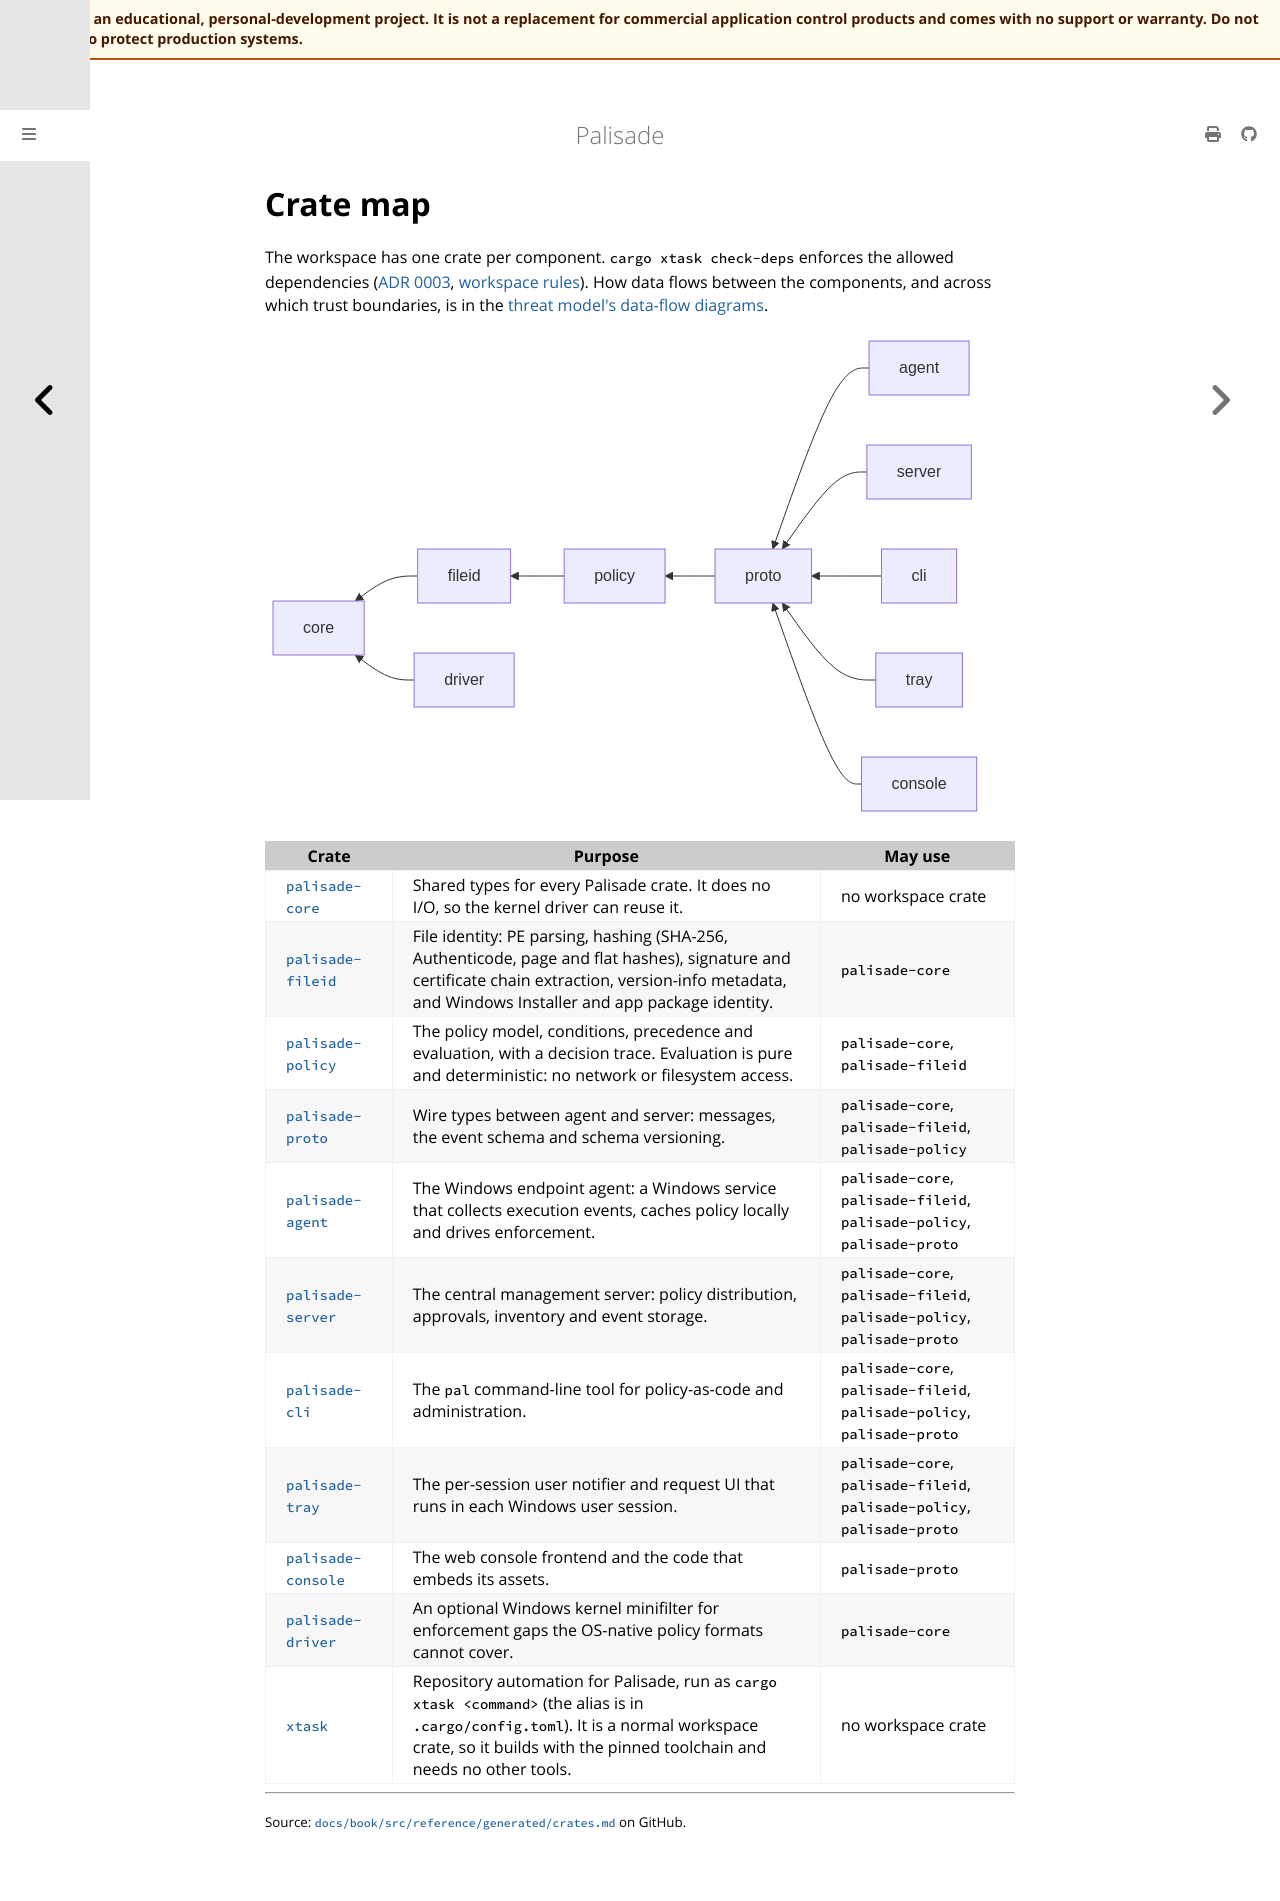

repository: jusso-dev/palisade · page: latest/docs/book/src/reference/generated/crates.html · generator: mdbook

# Crate map

<!-- Generated by `cargo xtask docs generate` from the crate READMEs and xtask/src/deps.rs. Do not edit by hand. -->

The workspace has one crate per component. `cargo xtask check-deps` enforces the allowed dependencies ([ADR 0003](../../../../adr/0003-crate-boundaries-and-dependency-direction.md), [workspace rules](../../../../workspace.md)). How data flows between the components, and across which trust boundaries, is in the [threat model's data-flow diagrams](../../../../security/threat-model.md#data-flow-diagrams).

```mermaid
flowchart RL
    fileid --> core
    policy --> fileid
    proto --> policy
    agent --> proto
    server --> proto
    cli --> proto
    tray --> proto
    console --> proto
    driver --> core
```

| Crate | Purpose | May use |
|---|---|---|
| [`palisade-core`](../../../../../crates/palisade-core/README.md) | Shared types for every Palisade crate. It does no I/O, so the kernel driver can reuse it. | no workspace crate |
| [`palisade-fileid`](../../../../../crates/palisade-fileid/README.md) | File identity: PE parsing, hashing (SHA-256, Authenticode, page and flat hashes), signature and certificate chain extraction, version-info metadata, and Windows Installer and app package identity. | `palisade-core` |
| [`palisade-policy`](../../../../../crates/palisade-policy/README.md) | The policy model, conditions, precedence and evaluation, with a decision trace. Evaluation is pure and deterministic: no network or filesystem access. | `palisade-core`, `palisade-fileid` |
| [`palisade-proto`](../../../../../crates/palisade-proto/README.md) | Wire types between agent and server: messages, the event schema and schema versioning. | `palisade-core`, `palisade-fileid`, `palisade-policy` |
| [`palisade-agent`](../../../../../crates/palisade-agent/README.md) | The Windows endpoint agent: a Windows service that collects execution events, caches policy locally and drives enforcement. | `palisade-core`, `palisade-fileid`, `palisade-policy`, `palisade-proto` |
| [`palisade-server`](../../../../../crates/palisade-server/README.md) | The central management server: policy distribution, approvals, inventory and event storage. | `palisade-core`, `palisade-fileid`, `palisade-policy`, `palisade-proto` |
| [`palisade-cli`](../../../../../crates/palisade-cli/README.md) | The `pal` command-line tool for policy-as-code and administration. | `palisade-core`, `palisade-fileid`, `palisade-policy`, `palisade-proto` |
| [`palisade-tray`](../../../../../crates/palisade-tray/README.md) | The per-session user notifier and request UI that runs in each Windows user session. | `palisade-core`, `palisade-fileid`, `palisade-policy`, `palisade-proto` |
| [`palisade-console`](../../../../../crates/palisade-console/README.md) | The web console frontend and the code that embeds its assets. | `palisade-proto` |
| [`palisade-driver`](../../../../../crates/palisade-driver/README.md) | An optional Windows kernel minifilter for enforcement gaps the OS-native policy formats cannot cover. | `palisade-core` |
| [`xtask`](../../../../../xtask/README.md) | Repository automation for Palisade, run as `cargo xtask <command>` (the alias is in `.cargo/config.toml`). It is a normal workspace crate, so it builds with the pinned toolchain and needs no other tools. | no workspace crate |
